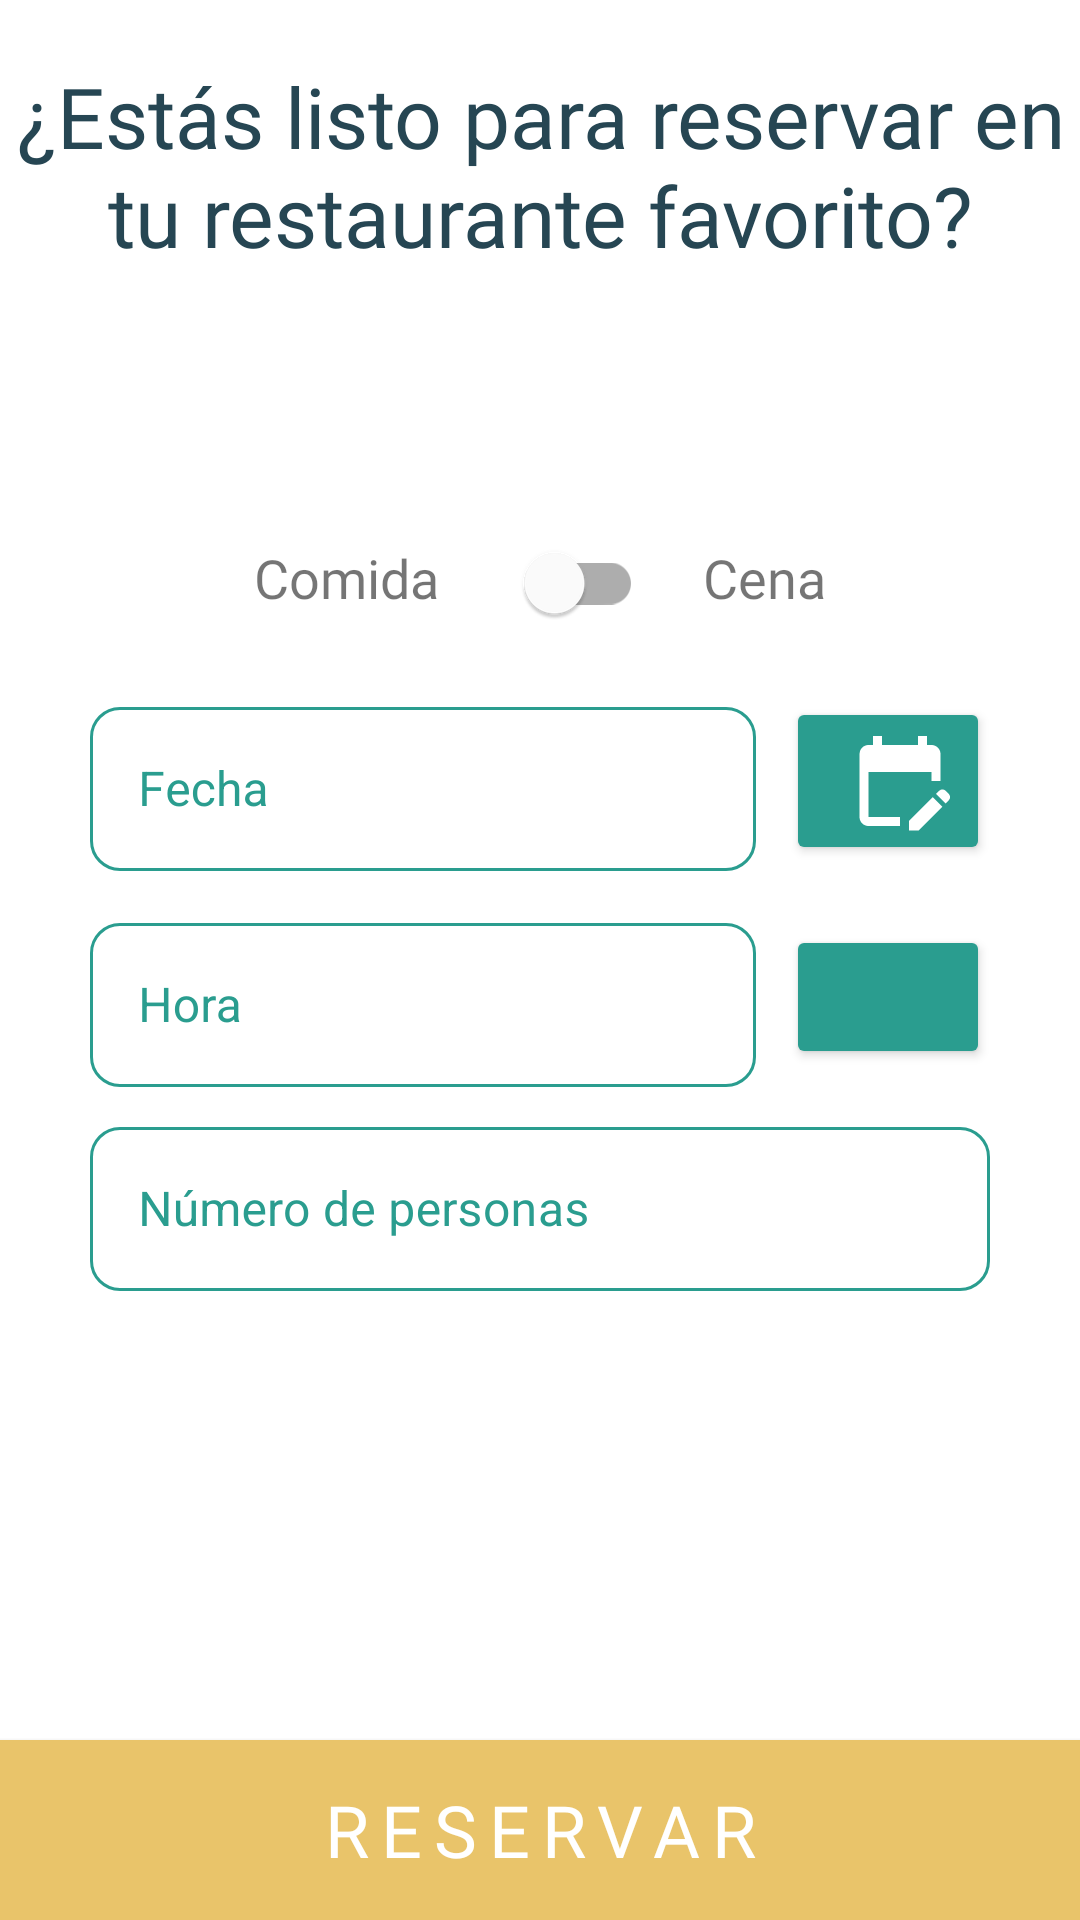

This screen was rendered from an Android layout file. Write that file and the resources it references.
<!-- AndroidManifest.xml: application theme Theme.SafeBar -->
<!-- res/layout/fragment_booking.xml -->
<?xml version="1.0" encoding="utf-8"?>
<LinearLayout xmlns:android="http://schemas.android.com/apk/res/android"
    xmlns:tools="http://schemas.android.com/tools"
    android:layout_width="match_parent"
    android:layout_height="match_parent"
    xmlns:app="http://schemas.android.com/apk/res-auto"
    android:orientation="vertical"
    tools:context=".fragments.BookingFragment">

    <TextView
        android:layout_width="match_parent"
        android:layout_height="wrap_content"
        android:layout_marginTop="20dp"
        android:fontFamily="@font/oswald_light"
        android:textAlignment="center"
        android:textSize="28sp"
        android:text="@string/estas_listo_booking"
        android:textColor="@color/green_dark"
        style="@style/TextAppearance.AppCompat.Headline"/>

    <LinearLayout
        android:layout_width="wrap_content"
        android:layout_height="wrap_content"
        android:layout_marginTop="80dp"
        android:layout_gravity="center"
        android:orientation="horizontal">
        <TextView
            android:layout_width="wrap_content"
            android:layout_height="wrap_content"
            android:text="@string/comida"
            android:textSize="18sp"
            android:layout_marginEnd="20dp"
            style="@style/Text.Subtitulo.RobotoMedium"/>
        <com.google.android.material.switchmaterial.SwitchMaterial
            android:id="@+id/switchComidaCena"
            android:layout_width="wrap_content"
            android:layout_height="wrap_content"/>

        <TextView
            android:layout_width="wrap_content"
            android:layout_height="wrap_content"
            android:textSize="18sp"
            android:layout_marginStart="20dp"
            style="@style/Text.Subtitulo.RobotoMedium"
            android:text="@string/cena"/>
    </LinearLayout>
    <LinearLayout
        android:layout_width="300dp"
        android:layout_height="wrap_content"
        android:orientation="horizontal"
        android:layout_marginTop="12dp"
        android:layout_gravity="center"
        android:gravity="center">

        <com.google.android.material.textfield.TextInputLayout
            android:layout_width="0dp"
            android:layout_height="60dp"
            android:layout_weight="1"
            android:hint="Fecha"
            android:focusable="false"
            android:layout_gravity="center"
            android:focusableInTouchMode="false"
            style="@style/TextInput.Outlined.WithBackground">
            <com.google.android.material.textfield.TextInputEditText
                android:id="@+id/etBookingFragFecha"
                android:layout_width="match_parent"
                android:layout_height="match_parent"
                android:textColor="@color/black"
                android:inputType="text"/>
        </com.google.android.material.textfield.TextInputLayout>






        <Button
            android:id="@+id/btnSelecFecha"
            android:layout_width="68dp"
            android:layout_height="wrap_content"
            android:drawableEnd="@drawable/ic_calendario"
            android:drawableTint="@color/white"
            android:backgroundTint="@color/green_light"
            android:layout_marginStart="10dp"/>

    </LinearLayout>



    <LinearLayout
        android:layout_width="300dp"
        android:layout_height="wrap_content"
        android:orientation="horizontal"
        android:gravity="center"
        android:layout_gravity="center"
        android:layout_marginTop="12dp"
        >
        <com.google.android.material.textfield.TextInputLayout
            android:layout_width="0dp"
            android:layout_weight="1"
            android:layout_height="60dp"
            android:focusable="false"
            android:focusableInTouchMode="false"
            android:hint="@string/hora"
            android:layout_gravity="center"
            style="@style/TextInput.Outlined.WithBackground">
            <com.google.android.material.textfield.TextInputEditText
                android:id="@+id/etBookingFragHora"
                android:layout_width="match_parent"
                android:layout_height="match_parent"
                android:textColor="@color/black"
                android:inputType="text"/>
        </com.google.android.material.textfield.TextInputLayout>


        <Button
            android:id="@+id/btnSelecHora"
            android:layout_width="68dp"
            android:layout_height="wrap_content"
            android:drawableEnd="@drawable/ic_reloj"
            android:drawableTint="@color/white"
            android:backgroundTint="@color/green_light"
            android:layout_marginStart="10dp"/>
    </LinearLayout>





    <com.google.android.material.textfield.TextInputLayout
        android:layout_width="300dp"
        android:layout_height="60dp"
        android:hint="@string/num_personas"
        android:layout_gravity="center"
        android:layout_marginTop="8dp"
        style="@style/TextInput.Outlined.WithBackground">
        <com.google.android.material.textfield.TextInputEditText
            android:id="@+id/etBookingFragNumPers"
            android:layout_width="match_parent"
            android:layout_height="match_parent"
            android:textColor="@color/black"
            android:inputType="number"/>
    </com.google.android.material.textfield.TextInputLayout>










    <LinearLayout
        android:layout_width="match_parent"
        android:layout_height="match_parent"
        android:gravity="bottom">
        <com.google.android.material.button.MaterialButton
            android:id="@+id/btnBookingFragReservar"
            android:layout_width="match_parent"
            android:layout_height="60dp"
            app:layout_constraintBottom_toBottomOf="parent"
            app:cornerRadius="0dp"
            android:insetBottom="0dp"
            android:insetTop="0dp"
            android:text="@string/restaurante_frag_btn_reservar"
            android:fontFamily="@font/oswald_light"
            android:textSize="24sp"
            android:textAppearance="@style/TextAppearance.MaterialComponents.Overline"
            />

    </LinearLayout>

</LinearLayout>
<!-- resources referenced by this layout -->
<resources>
  <color name="black">#FF000000</color>
  <color name="green_dark">#264653</color>
  <color name="green_light">#2A9D8F</color>
  <color name="white">#FFFFFFFF</color>
  <!-- drawable ic_calendario (drawable) -->
  <vector android:height="36dp" android:tint="@color/green_light"
      android:viewportHeight="24" android:viewportWidth="24"
      android:width="36dp" xmlns:android="http://schemas.android.com/apk/res/android">
      <path android:fillColor="@android:color/white" android:pathData="M12,22H5c-1.11,0 -2,-0.9 -2,-2L3.01,6c0,-1.1 0.88,-2 1.99,-2h1V2h2v2h8V2h2v2h1c1.1,0 2,0.9 2,2v6h-2v-2H5v10h7V22zM22.13,16.99l0.71,-0.71c0.39,-0.39 0.39,-1.02 0,-1.41l-0.71,-0.71c-0.39,-0.39 -1.02,-0.39 -1.41,0l-0.71,0.71L22.13,16.99zM21.42,17.7l-5.3,5.3H14v-2.12l5.3,-5.3L21.42,17.7z"/>
  </vector>
  <string name="cena">Cena</string>
  <string name="comida">Comida</string>
  <string name="estas_listo_booking">¿Estás listo para reservar en tu restaurante favorito?</string>
  <string name="hora">Hora</string>
  <string name="num_personas">Número de personas</string>
  <string name="restaurante_frag_btn_reservar">Reservar</string>
  <style name="Text.Subtitulo.RobotoMedium" parent="Widget.AppCompat.TextView">
          <item name="fontFamily">@font/roboto_medium</item>
      </style>
  <style name="TextInput.Outlined.WithBackground" parent="Widget.MaterialComponents.TextInputLayout.OutlinedBox">
          <item name="boxStrokeColor">@color/statelist_et_noalpha</item>
          <item name="colorOnSurface">@color/white</item>
          <item name="hintTextColor">@color/orange_light</item>
          <item name="android:textColorHint">@color/green_light</item>
          <item name="boxBackgroundColor">@color/white_alpha</item>
          <item name="hintEnabled">true</item>
          <item name="android:strokeColor">@color/orange_light</item>
          <item name="shapeAppearance">@style/ShapeAppearance.Login.EditText</item>
          <item name="errorEnabled">true</item>
      </style>
  <style name="Theme.SafeBar" parent="Theme.MaterialComponents.DayNight.DarkActionBar">
          
          <item name="colorPrimary">@color/yellow</item>
          <item name="colorPrimaryVariant">@color/orange_dark</item>
          <item name="colorOnPrimary">@color/white</item>
          
          <item name="colorSecondary">@color/green_light</item>
          <item name="colorSecondaryVariant">@color/green_dark</item>
          <item name="colorOnSecondary">@color/white</item>
          
          <item name="android:statusBarColor" tools:targetApi="l">?attr/colorPrimary</item>
          
      </style>
  <color name="orange_light">#F4A261</color>
  <color name="white_alpha">#4DFFFFFF</color>
  <style name="ShapeAppearance.Login.EditText" parent="ShapeAppearance.MaterialComponents.SmallComponent">
          <item name="cornerFamily">rounded</item>
          <item name="cornerSize">10dp</item>
      </style>
  <color name="yellow">#E9C46A</color>
  <color name="orange_dark">#E76F51</color>
</resources>
